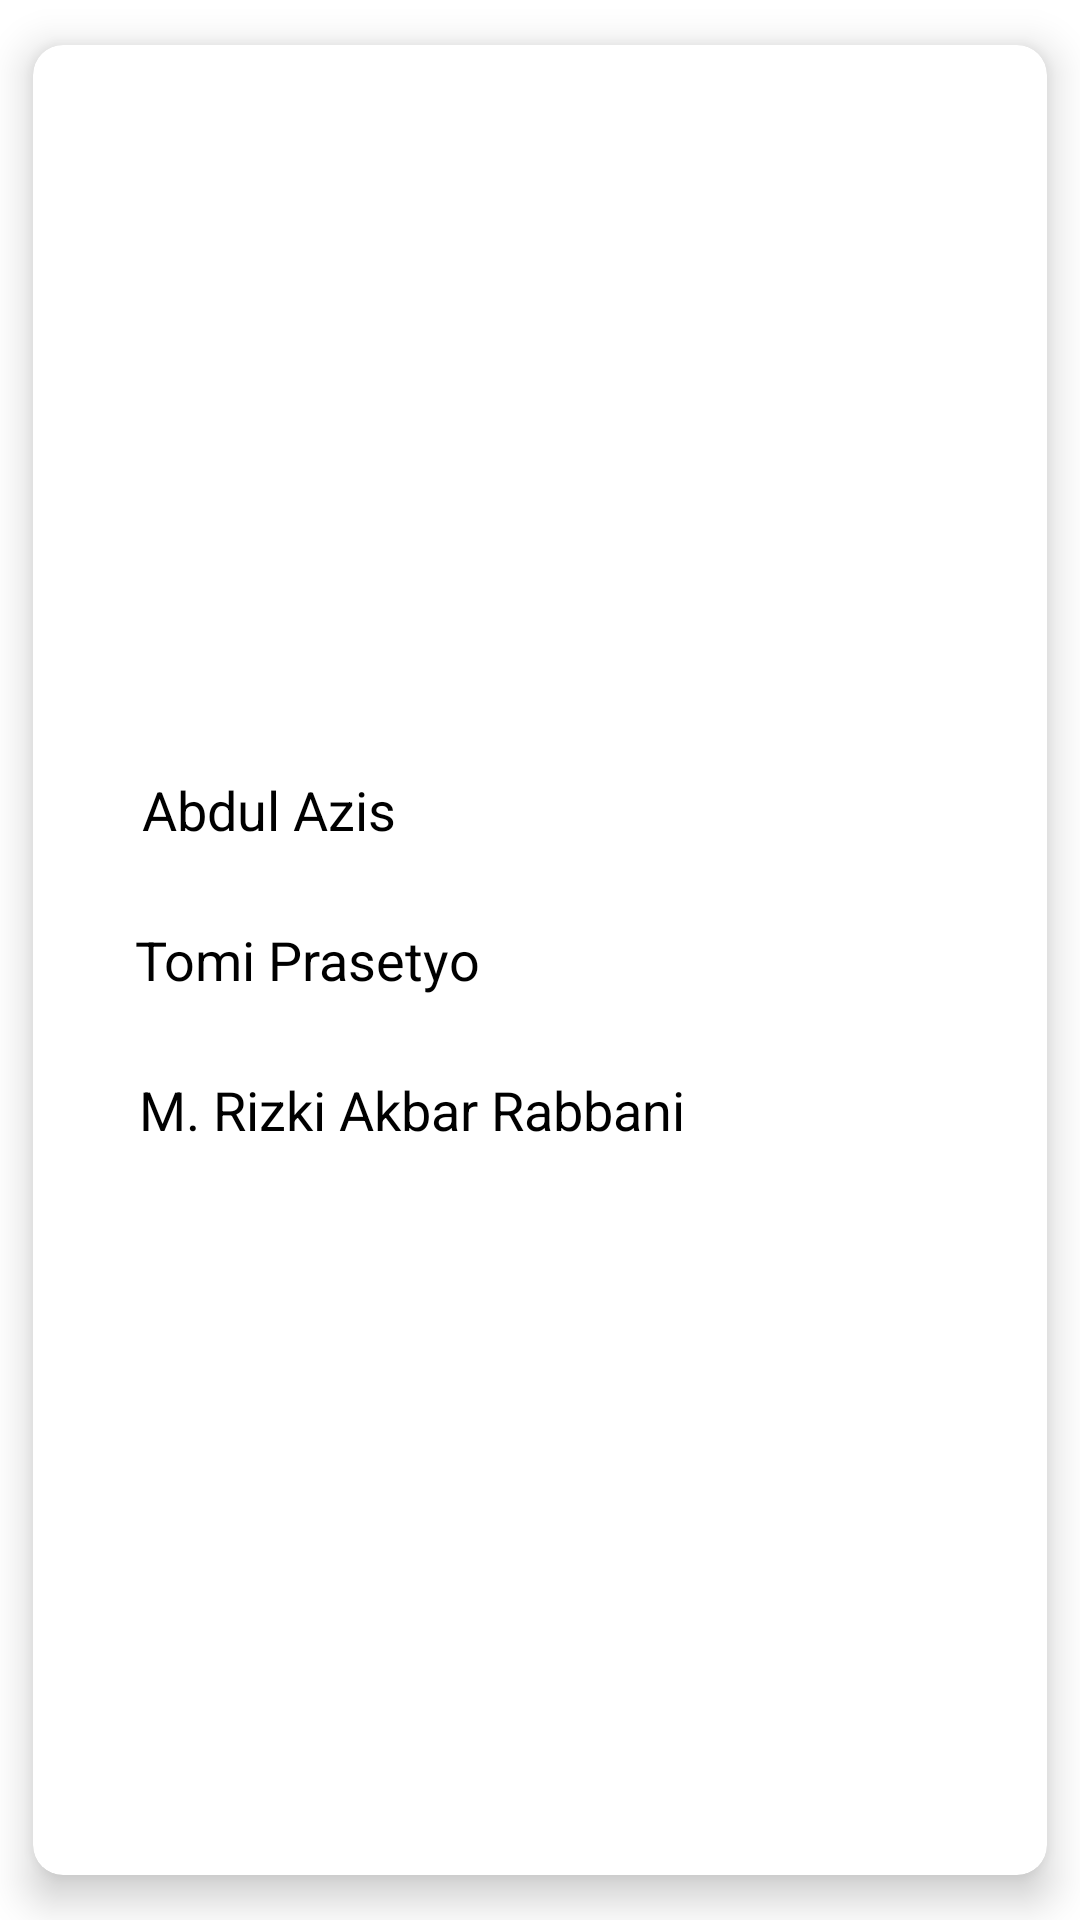

The Android layout XML behind this screen, and the referenced resources:
<!-- AndroidManifest.xml: application theme Theme.EcommerceApp -->
<!-- res/layout/fragment_email.xml -->
<?xml version="1.0" encoding="utf-8"?>
<androidx.cardview.widget.CardView xmlns:android="http://schemas.android.com/apk/res/android"
    xmlns:app="http://schemas.android.com/apk/res-auto"
    xmlns:tools="http://schemas.android.com/tools"
    android:layout_width="match_parent"
    android:layout_height="match_parent"
    tools:context=".ui.about.EmailFragment"
    app:cardBackgroundColor="@color/white"
    app:cardElevation="8dp"
    app:contentPadding="15dp"
    app:cardCornerRadius="10dp"
    app:cardUseCompatPadding="true">

    <LinearLayout
        android:layout_width="match_parent"
        android:layout_height="match_parent"
        android:gravity="center"
        android:orientation="vertical">
        <LinearLayout
            android:layout_width="match_parent"
            android:layout_height="wrap_content"
            android:orientation="horizontal"
            android:layout_marginHorizontal="19dp"
            android:gravity="center">
            <TextView
                android:layout_width="wrap_content"
                android:layout_height="wrap_content"
                android:text="Abdul Azis"
                android:textSize="18sp"/>

            <ImageView
                android:id="@+id/emailKhonsa"
                android:layout_width="40dp"
                android:layout_height="40dp"
                android:src="@drawable/email"
                android:layout_marginLeft="140dp"/>
        </LinearLayout>

        <LinearLayout
            android:layout_width="match_parent"
            android:layout_height="wrap_content"
            android:layout_marginTop="10dp"
            android:orientation="horizontal"
            android:layout_marginHorizontal="19dp"
            android:gravity="center">
            <TextView
                android:layout_width="wrap_content"
                android:layout_height="wrap_content"
                android:text="Tomi Prasetyo"
                android:textSize="18sp"/>

            <ImageView
                android:id="@+id/emailRafi"
                android:layout_width="40dp"
                android:layout_height="40dp"
                android:src="@drawable/email"
                android:layout_marginLeft="115dp"/>
        </LinearLayout>

        <LinearLayout
            android:layout_width="match_parent"
            android:layout_height="wrap_content"
            android:layout_marginTop="10dp"
            android:orientation="horizontal"
            android:layout_marginHorizontal="19dp"
            android:gravity="center">
            <TextView
                android:layout_width="wrap_content"
                android:layout_height="wrap_content"
                android:text="M. Rizki Akbar Rabbani"
                android:textSize="18sp"/>

            <ImageView
                android:id="@+id/emailNadhif"
                android:layout_width="40dp"
                android:layout_height="40dp"
                android:src="@drawable/email"
                android:layout_marginLeft="45dp"/>
        </LinearLayout>
    </LinearLayout>


</androidx.cardview.widget.CardView>
<!-- resources referenced by this layout -->
<resources>
  <color name="white">#FFFFFFFF</color>
  <style name="Theme.EcommerceApp" parent="Theme.MaterialComponents.DayNight.DarkActionBar">
          <item name="colorPrimary">@color/primaryColor</item>
          <item name="colorPrimaryVariant">@color/primaryColor</item>
          <item name="colorOnPrimary">@color/white</item>
          
          <item name="colorSecondary">@color/secondaryColor</item>
          <item name="colorSecondaryVariant">@color/secondaryLightColor</item>
          <item name="colorOnSecondary">@color/black</item>
          
          <item name="android:statusBarColor">?attr/colorPrimaryVariant</item>
          
          <item name="android:textColor">@color/black</item>
      </style>
  <color name="primaryColor">#f7a612</color>
  <color name="secondaryColor">#4686ee</color>
  <color name="secondaryLightColor">#82b5ff</color>
  <color name="black">#FF000000</color>
</resources>
